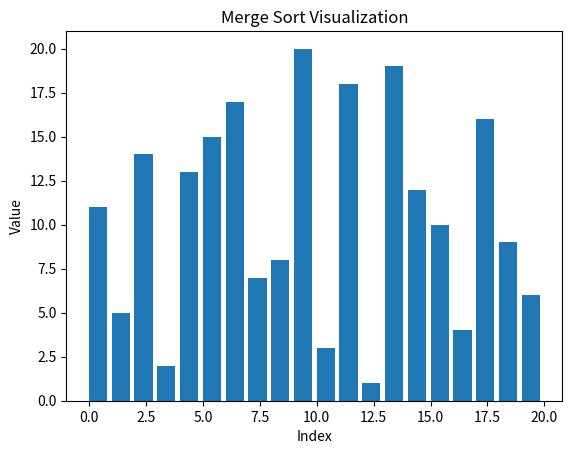

Write the Python code that produced this figure.
import matplotlib.pyplot as plt
import matplotlib.animation as animation
import random

def merge_sort_visualize(arr):
    """
    Perform Merge Sort on 'arr' and yield (list_of_values, indices_being_compared) 
    at each important step for visualization.
    """
    # This list will be used to store snapshots of our list at various stages
    # along with the indices being merged or compared.
    
    # A helper function to do the merging of two sorted sublists
    def merge(left, right, start):
        i, j = 0, 0
        merged = []
        
        while i < len(left) and j < len(right):
            # We yield the current array + the indices being compared
            # left_part starts from 'start' and goes up to 'start + len(left)-1'
            # right_part starts from 'start + len(left)' onwards
            yield arr, (start + i, start + len(left) + j)
            
            if left[i] < right[j]:
                merged.append(left[i])
                i += 1
            else:
                merged.append(right[j])
                j += 1
                
        # Copy any remaining elements
        while i < len(left):
            yield arr, (start + i, start + i)  # Not a real comparison, but for coloring
            merged.append(left[i])
            i += 1
            
        while j < len(right):
            yield arr, (start + len(left) + j, start + len(left) + j)
            merged.append(right[j])
            j += 1
            
        # Place the merged array back into the main list
        for idx, val in enumerate(merged):
            arr[start + idx] = val
            # Yield after placing each element
            yield arr, (start + idx, start + idx)
    
    def merge_sort(start, end):
        # If the segment is more than one element, split and merge
        if end - start > 1:
            mid = (start + end) // 2
            yield from merge_sort(start, mid)
            yield from merge_sort(mid, end)
            yield from merge(arr[start:mid], arr[mid:end], start)

    yield from merge_sort(0, len(arr))

# ---------------------------------------------------------
# Below is the code that sets up the visualization with matplotlib
# ---------------------------------------------------------

def visualize_merge_sort():
    # Generate a random list
    n = 20
    arr = [i+1 for i in range(n)]
    random.shuffle(arr)
    
    # Create a generator that yields snapshots (array states + indices)
    generator = merge_sort_visualize(arr)

    fig, ax = plt.subplots()
    ax.set_title("Merge Sort Visualization")
    
    # Initial bar container
    bar_rects = ax.bar(range(len(arr)), arr, align="edge")
    
    # Text label for the iteration
    iteration_text = ax.text(0.02, 0.95, "", transform=ax.transAxes)
    
    # We will color bars differently to highlight comparisons
    def update(frame):
        array_data, (idx1, idx2) = frame
        
        # Update the heights of the bars
        for rect, val in zip(bar_rects, array_data):
            rect.set_height(val)
            rect.set_color("blue")
        
        # Highlight the bars being compared or merged
        bar_rects[idx1].set_color("red")
        bar_rects[idx2].set_color("yellow")
        
        iteration_text.set_text(f"Comparing indices: {idx1} and {idx2}")

    ani = animation.FuncAnimation(
        fig, 
        update, 
        frames=generator, 
        interval=100,  # Time in ms between frames
        repeat=False,
        blit=False
    )
    
    plt.xlabel("Index")
    plt.ylabel("Value")
    plt.show()

if __name__ == "__main__":
    visualize_merge_sort()
